Run: headless pygame with SDL's dummy video driver; simulated clock (each Clock.tick advances the game by its frame time, no real sleeping); random seed 0; keys injected as events and as key.get_pressed() state; no mouse input.
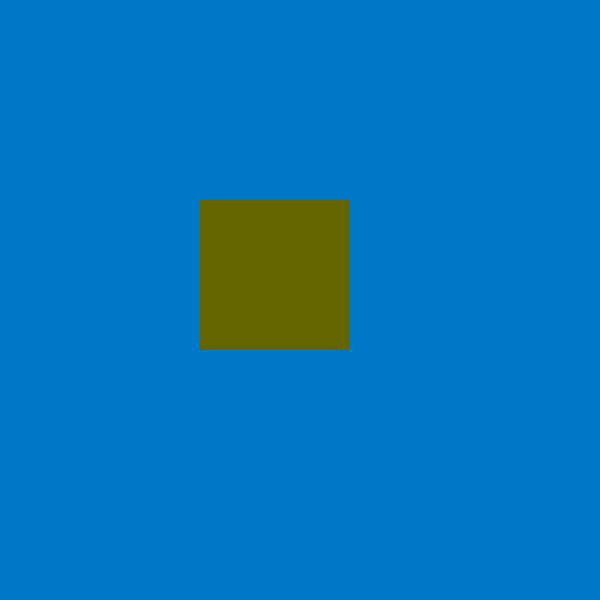
Frame 1 of 4 · flips 1–60 · no input
Frame 2 of 4 · flips 61–180 · tapped SPACE, RETURN · held RIGHT (→), D · screen unchanged from frame 1, image omitted
Frame 3 of 4 · flips 181–300 · held DOWN (↓), S · screen unchanged from frame 2, image omitted
Frame 4 of 4 · flips 301–420 · held LEFT (←), A, UP (↑), W · screen unchanged from frame 3, image omitted

The pygame program that drew these frames:

import pygame

pygame.init()
screen = pygame.display.set_mode((600, 600))
clock = pygame.time.Clock()
running = True
while running:
    for event in pygame.event.get():
        if event.type == pygame.QUIT:
            running = False
    screen.fill((0, 120, 200))
    screen.fill((100, 100, 0), (200, 200, 150, 150))
    pygame.display.flip()
    clock.tick(60)
